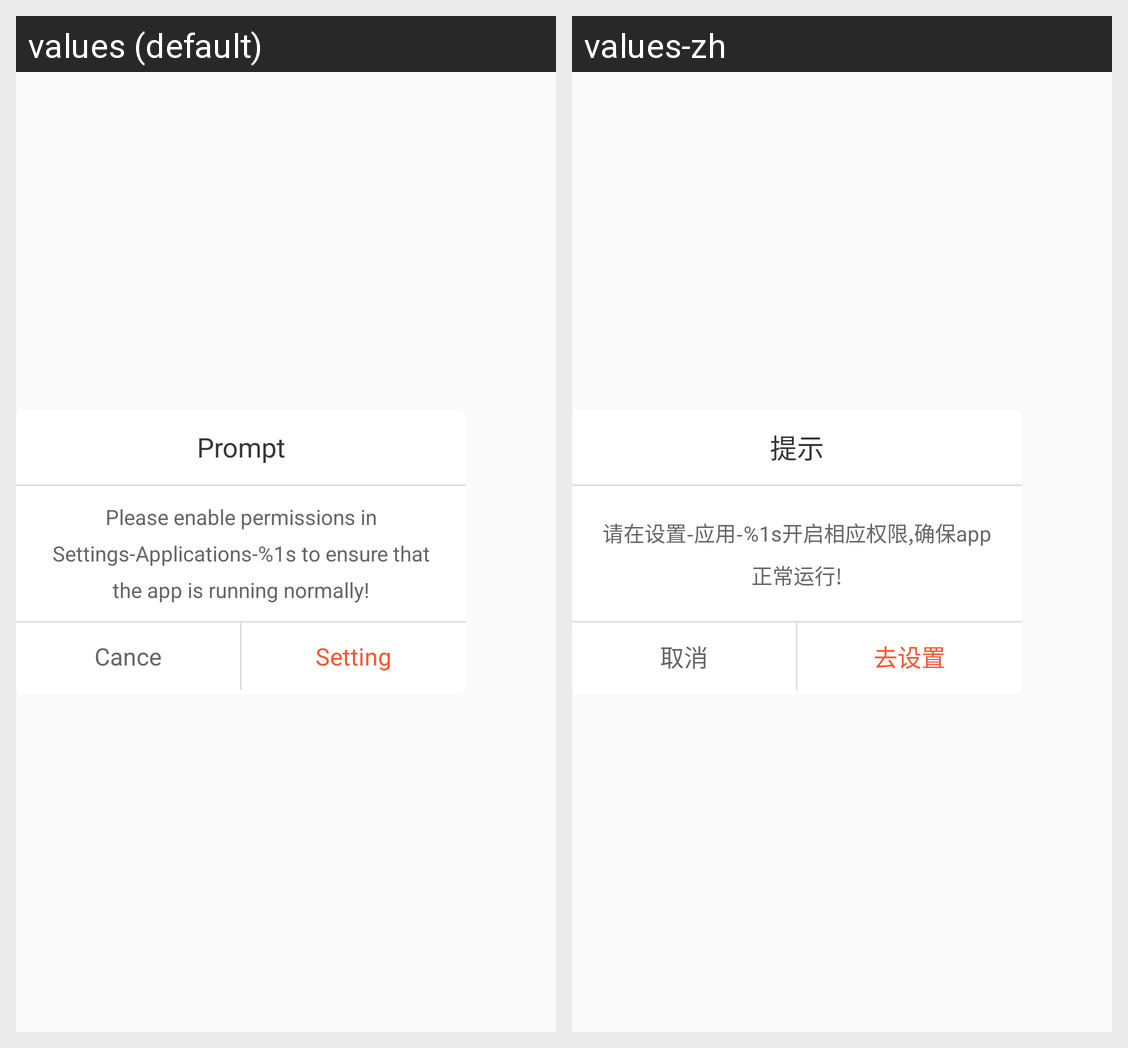

The Android screen above is rendered under two locales of the same app. Produce the string resources it draws, with the default and per-locale values.
Android screen res/layout/permission_tip.xml rendered under 2 locales, left to right: values (default), values-zh. Device: Nexus 5 (rendered at 1080×1920; each locale shown at half size, 540×960, under a caption strip naming it); theme AppTheme.
Strings drawn on this screen, with the default value and each locale's value (text and hints the layout hard-codes, and strings that could not be matched under every locale, appear in the picture but are not listed):

permission_tip
  values: Prompt
  values-zh: 提示

permission_content
  values: Please enable permissions in Settings-Applications-%1s to ensure that the app is running normally!
  values-zh: 请在设置-应用-%1s开启相应权限,确保app正常运行!

permission_cancer
  values: Cance
  values-zh: 取消

permission_setting
  values: Setting
  values-zh: 去设置
